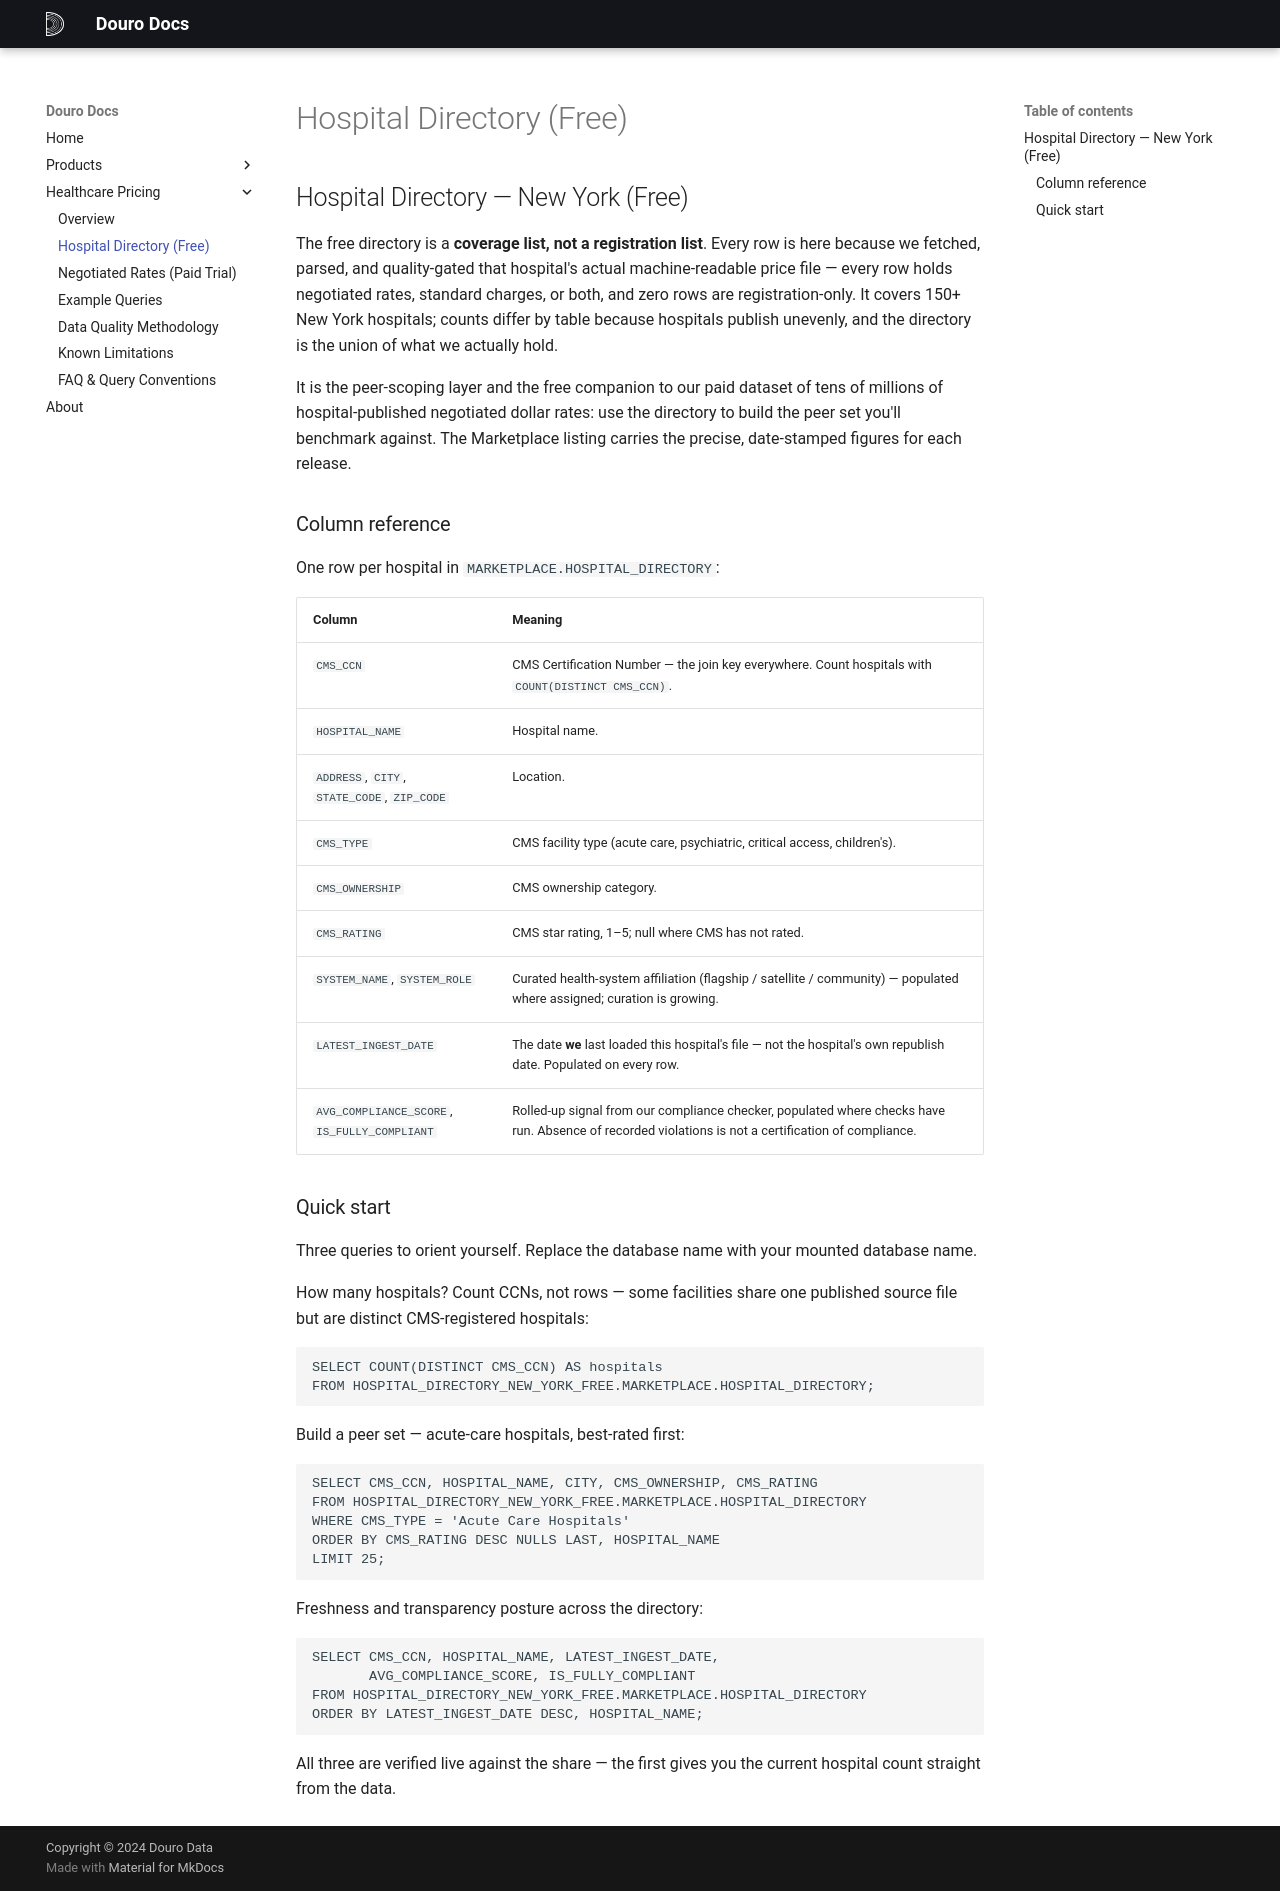

repository: sastrugus/data_docs · page: healthcare-pricing/hospital-directory/index.html · generator: mkdocs

# Hospital Directory — New York (Free)

The free directory is a **coverage list, not a registration list**. Every row is here because we fetched, parsed, and quality-gated that hospital's actual machine-readable price file — every row holds negotiated rates, standard charges, or both, and zero rows are registration-only. It covers 150+ New York hospitals; counts differ by table because hospitals publish unevenly, and the directory is the union of what we actually hold.

It is the peer-scoping layer and the free companion to our paid dataset of tens of millions of hospital-published negotiated dollar rates: use the directory to build the peer set you'll benchmark against. The Marketplace listing carries the precise, date-stamped figures for each release.

## Column reference

One row per hospital in `MARKETPLACE.HOSPITAL_DIRECTORY`:

| Column | Meaning |
|---|---|
| `CMS_CCN` | CMS Certification Number — the join key everywhere. Count hospitals with `COUNT(DISTINCT CMS_CCN)`. |
| `HOSPITAL_NAME` | Hospital name. |
| `ADDRESS`, `CITY`, `STATE_CODE`, `ZIP_CODE` | Location. |
| `CMS_TYPE` | CMS facility type (acute care, psychiatric, critical access, children's). |
| `CMS_OWNERSHIP` | CMS ownership category. |
| `CMS_RATING` | CMS star rating, 1–5; null where CMS has not rated. |
| `SYSTEM_NAME`, `SYSTEM_ROLE` | Curated health-system affiliation (flagship / satellite / community) — populated where assigned; curation is growing. |
| `LATEST_INGEST_DATE` | The date **we** last loaded this hospital's file — not the hospital's own republish date. Populated on every row. |
| `AVG_COMPLIANCE_SCORE`, `IS_FULLY_COMPLIANT` | Rolled-up signal from our compliance checker, populated where checks have run. Absence of recorded violations is not a certification of compliance. |

## Quick start

Three queries to orient yourself. Replace the database name with your mounted database name.

How many hospitals? Count CCNs, not rows — some facilities share one published source file but are distinct CMS-registered hospitals:

```sql
SELECT COUNT(DISTINCT CMS_CCN) AS hospitals
FROM HOSPITAL_DIRECTORY_NEW_YORK_FREE.MARKETPLACE.HOSPITAL_DIRECTORY;
```

Build a peer set — acute-care hospitals, best-rated first:

```sql
SELECT CMS_CCN, HOSPITAL_NAME, CITY, CMS_OWNERSHIP, CMS_RATING
FROM HOSPITAL_DIRECTORY_NEW_YORK_FREE.MARKETPLACE.HOSPITAL_DIRECTORY
WHERE CMS_TYPE = 'Acute Care Hospitals'
ORDER BY CMS_RATING DESC NULLS LAST, HOSPITAL_NAME
LIMIT 25;
```

Freshness and transparency posture across the directory:

```sql
SELECT CMS_CCN, HOSPITAL_NAME, LATEST_INGEST_DATE,
       AVG_COMPLIANCE_SCORE, IS_FULLY_COMPLIANT
FROM HOSPITAL_DIRECTORY_NEW_YORK_FREE.MARKETPLACE.HOSPITAL_DIRECTORY
ORDER BY LATEST_INGEST_DATE DESC, HOSPITAL_NAME;
```

All three are verified live against the share — the first gives you the current hospital count straight from the data.
